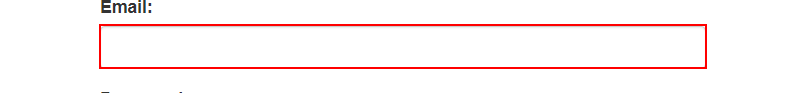
Workflow: Main

Step 1: type "[email redacted]" into the text box

Step 2: type [pd] into the text box (no picture)

Step 3: click on the button (no picture)

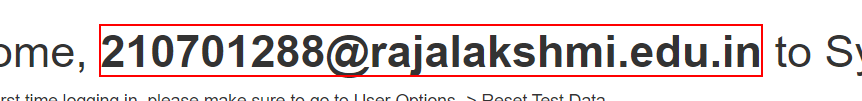
Step 4: Find Element 'STRONG' on the text